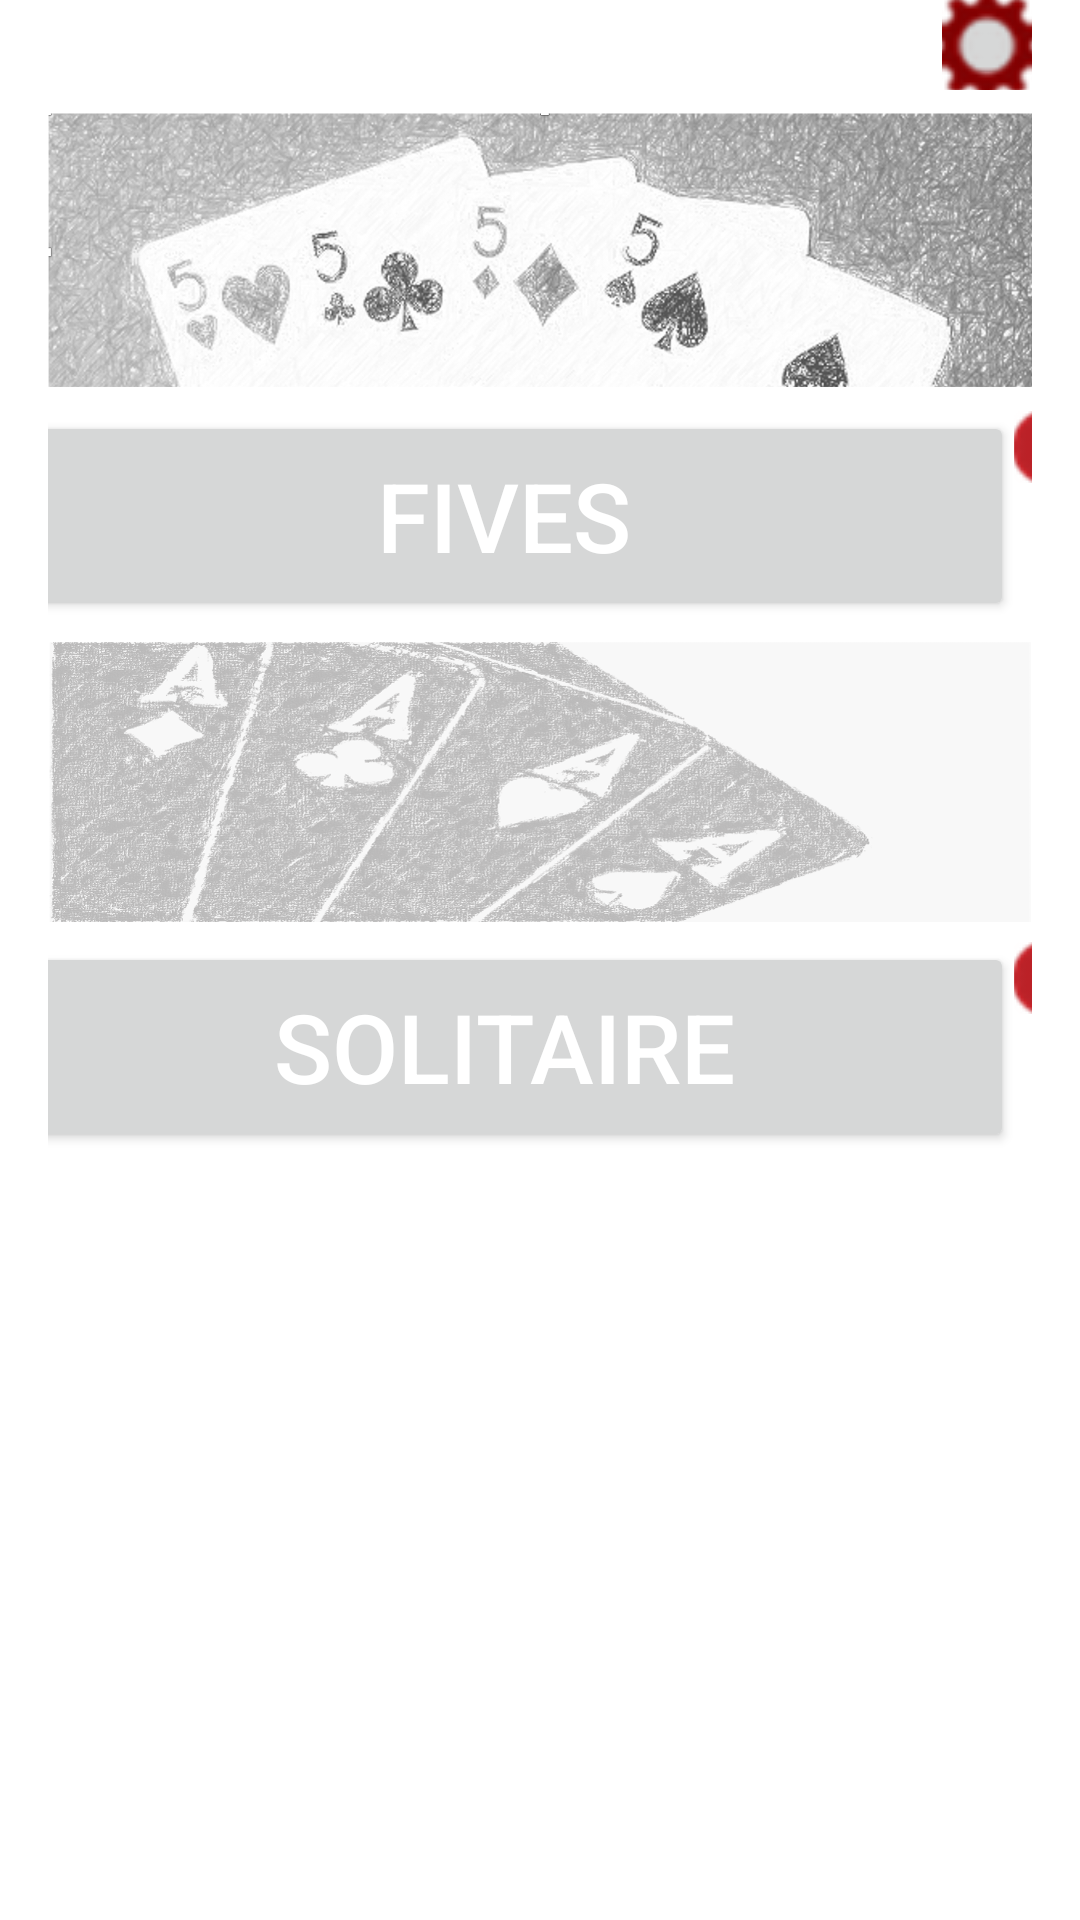

The Android layout XML behind this screen, and the referenced resources:
<!-- AndroidManifest.xml: application theme Theme.CardGameSuiteApp -->
<!-- res/layout/content_main_page.xml -->
<?xml version="1.0" encoding="utf-8"?>
<androidx.core.widget.NestedScrollView xmlns:android="http://schemas.android.com/apk/res/android"
    xmlns:app="http://schemas.android.com/apk/res-auto"
    xmlns:tools="http://schemas.android.com/tools"
    android:layout_width="match_parent"
    android:layout_height="match_parent"
    app:layout_behavior="@string/appbar_scrolling_view_behavior"
    tools:context=".gameCollectionMainMenu.DisplayMainPageActivity"
    tools:showIn="@layout/activity_main_page">

    <LinearLayout
        android:layout_width="match_parent"
        android:layout_height="match_parent"
        android:paddingLeft="16dp"
        android:paddingRight="16dp"
        android:orientation="vertical"
        android:gravity="center">

        <ImageButton
            android:id="@+id/settings_button"
            android:layout_width="30dp"
            android:layout_height="30dp"
            android:layout_gravity="end"
            android:onClick="clickSettingsButton"
            android:src="@drawable/red_cog_icon"
            android:contentDescription="@string/settings_cog_icon" />

        <ImageView
            android:id="@+id/fivesImageView"
            android:layout_width="wrap_content"
            android:layout_height="107dp"
            android:contentDescription="@string/fivesImage"
            android:src="@drawable/fives_cover" />

        <LinearLayout
            android:layout_width="match_parent"
            android:layout_height="match_parent"
            android:orientation="horizontal"
            android:gravity="center">

            <Button
                android:layout_width="340dp"
                android:layout_height="70dp"
                android:layout_gravity="center"
                android:text="@string/fives"
                android:textColor="@color/white"
                android:onClick="clickPlayFivesButton"
                android:textSize="32sp"/>

            <ImageButton
                android:id="@+id/fives_info_button"
                android:layout_width="24dp"
                android:layout_height="24dp"
                android:layout_gravity="start"
                android:src="@drawable/red_info_icon"
                android:onClick="clickFivesRulesButton"
                android:contentDescription="@string/infoIcon" />

        </LinearLayout>

        <ImageView
            android:id="@+id/solitaireImageView"
            android:layout_width="wrap_content"
            android:layout_height="107dp"
            android:contentDescription="@string/solitaireImage"
            android:src="@drawable/solitaire_cover" />

        <LinearLayout
            android:layout_width="match_parent"
            android:layout_height="match_parent"
            android:orientation="horizontal"
            android:gravity="center">

            <Button
                android:layout_width="340dp"
                android:layout_height="70dp"
                android:layout_gravity="center"
                android:text="@string/solitaire"
                android:textColor="@color/white"
                android:onClick="clickPlaySolitaireButton"
                android:textSize="32sp"/>

            <ImageButton
                android:id="@+id/solitaire_info_button"
                android:layout_width="24dp"
                android:layout_height="24dp"
                android:layout_gravity="start"
                android:src="@drawable/red_info_icon"
                android:onClick="clickSolitaireRulesButton"
                android:contentDescription="@string/infoIcon" />

        </LinearLayout>

    </LinearLayout>

</androidx.core.widget.NestedScrollView>
<!-- res/layout/activity_main_page.xml (included above) -->
<?xml version="1.0" encoding="utf-8"?>
<androidx.coordinatorlayout.widget.CoordinatorLayout xmlns:android="http://schemas.android.com/apk/res/android"
    xmlns:app="http://schemas.android.com/apk/res-auto"
    xmlns:tools="http://schemas.android.com/tools"
    android:layout_width="match_parent"
    android:layout_height="match_parent"
    android:fitsSystemWindows="true"
    tools:context=".DisplayMainPageActivity">

</androidx.coordinatorlayout.widget.CoordinatorLayout>
<!-- resources referenced by this layout -->
<resources>
  <color name="white">#FFFFFFFF</color>
  <!-- drawable fives_cover: png bitmap (drawable, 750995 bytes) -->
  <!-- drawable red_cog_icon: png bitmap (drawable, 4521 bytes) -->
  <!-- drawable red_info_icon: png bitmap (drawable, 2794 bytes) -->
  <!-- drawable solitaire_cover: png bitmap (drawable, 787241 bytes) -->
  <string name="fives">Fives</string>
  <string name="fivesImage">fivesImage</string>
  <string name="infoIcon">InfoIcon</string>
  <string name="settings_cog_icon">Settings Cog Icon</string>
  <string name="solitaire">Solitaire</string>
  <string name="solitaireImage">Solitaire</string>
  <style name="Theme.CardGameSuiteApp" parent="Theme.MaterialComponents.DayNight.NoActionBar">
          
          <item name="colorPrimary">@color/red</item>
          <item name="colorPrimaryVariant">@color/crimson</item>
          <item name="colorOnPrimary">@color/white</item>
          
          <item name="colorSecondary">@color/grey</item>
          <item name="colorSecondaryVariant">@color/pale_grey</item>
          <item name="colorOnSecondary">@color/black</item>
          
          <item name="android:statusBarColor" tools:targetApi="l">?attr/colorPrimaryVariant</item>
          
      </style>
  <color name="red">#C12020</color>
  <color name="crimson">#6A0000</color>
  <color name="grey">#ADADAD</color>
  <color name="pale_grey">#DEDEDE</color>
  <color name="black">#000000</color>
</resources>
